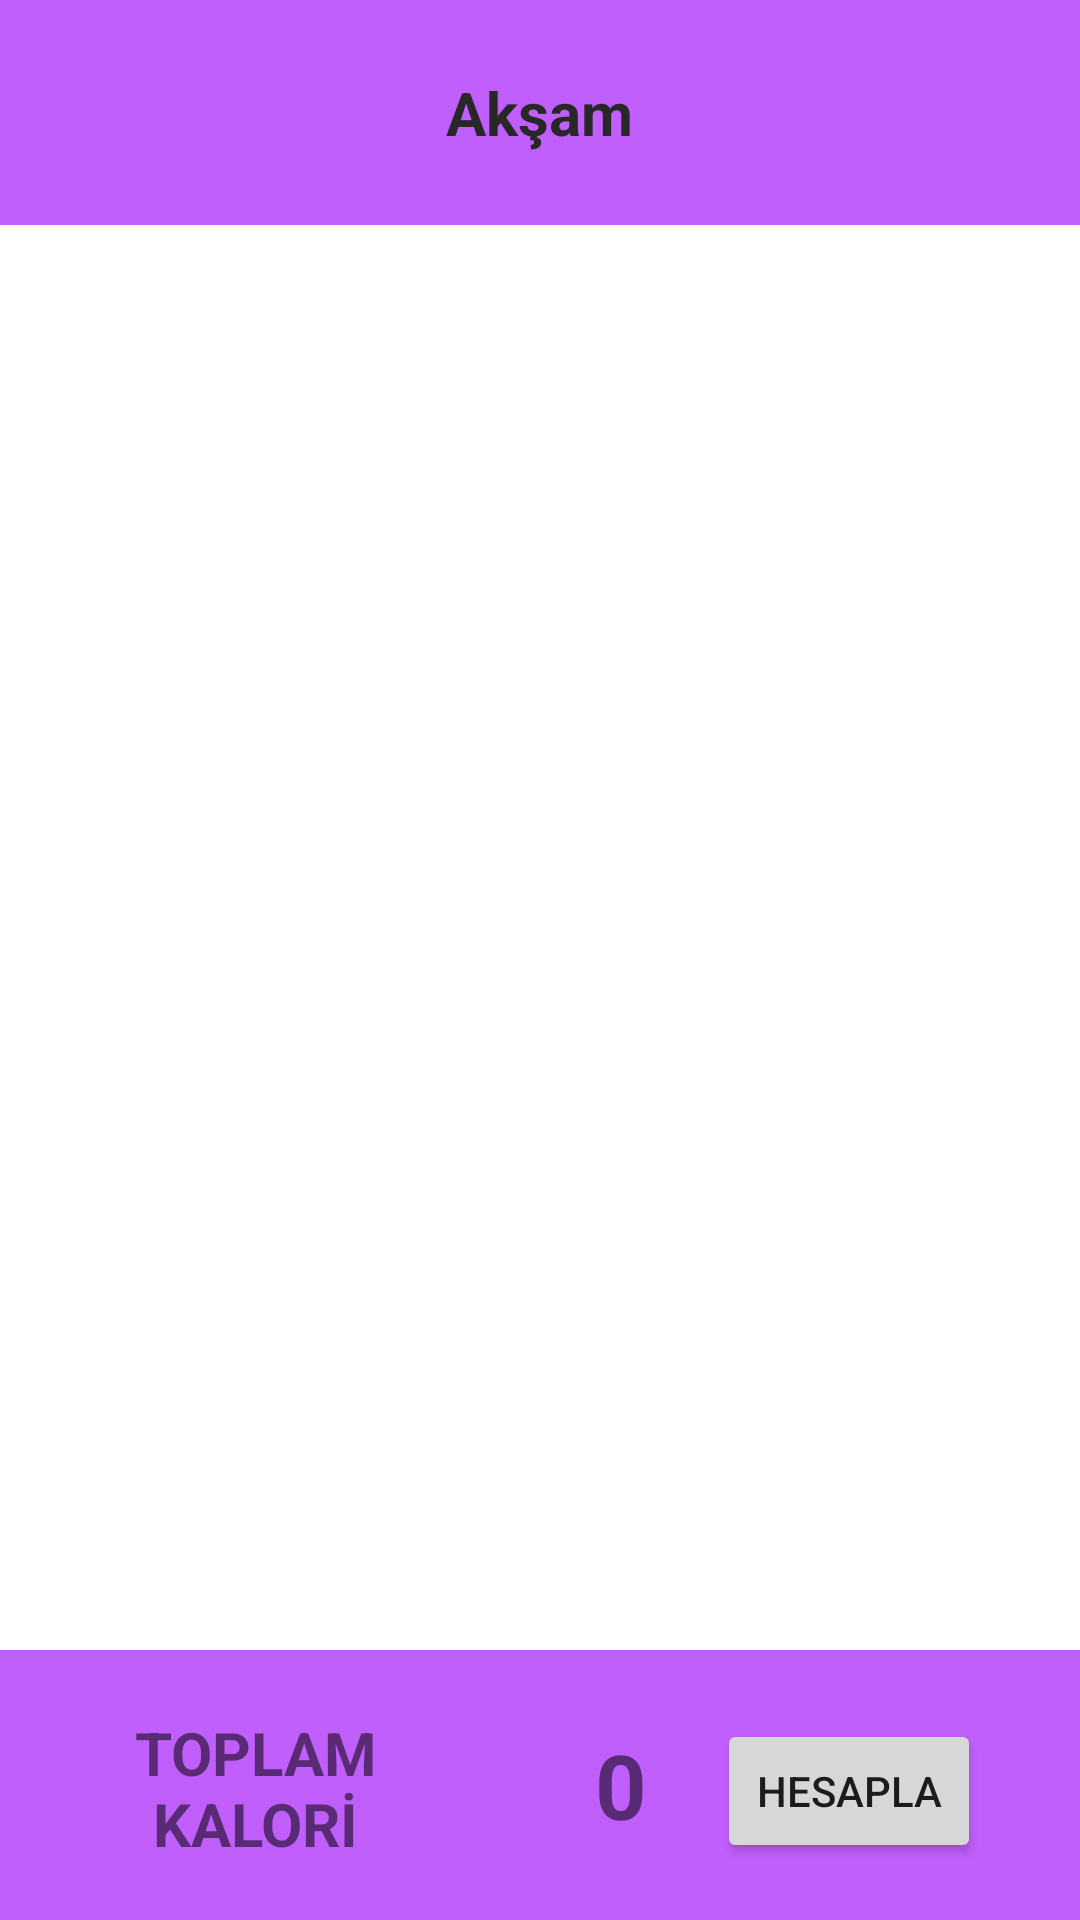

Here is an Android app screen rendered from its layout file. Give the layout XML and the strings, colors and styles it references.
<!-- AndroidManifest.xml: application theme Theme.Fitnessodev -->
<!-- res/layout/fragment_aksam.xml -->
<?xml version="1.0" encoding="utf-8"?>
<RelativeLayout xmlns:android="http://schemas.android.com/apk/res/android"
    xmlns:tools="http://schemas.android.com/tools"
    android:layout_width="match_parent"
    android:layout_height="match_parent"
    tools:context=".FragmentAksam">

    <androidx.recyclerview.widget.RecyclerView
        android:id="@+id/myrecycler"
        android:layout_width="match_parent"
        android:layout_height="wrap_content"

        android:layout_above="@+id/rel"
        android:layout_alignParentLeft="true"
        android:layout_alignParentTop="true"

        android:layout_marginTop="80dp" />

    <RelativeLayout

        android:id="@+id/rel"
        android:layout_width="match_parent"
        android:layout_height="90dp"
        android:background="#C15FFD"
        android:layout_alignParentBottom="true">

        <Button
            android:id="@+id/gonder3"
            android:layout_width="wrap_content"
            android:layout_height="wrap_content"
            android:layout_alignParentEnd="true"
            android:layout_alignParentBottom="true"
            android:layout_marginEnd="33dp"
            android:layout_marginBottom="19dp"
            android:text="HESAPLA" />

        <TextView
            android:layout_width="150dp"
            android:layout_height="60dp"
            android:layout_alignParentLeft="true"
            android:layout_alignParentTop="true"
            android:layout_marginLeft="10dp"
            android:layout_marginTop="16dp"
            android:gravity="center"
            android:text="TOPLAM KALORİ"
            android:textAlignment="center"
            android:textSize="20sp"
            android:textStyle="bold"/>

        <TextView
            android:id="@+id/kalori"
            android:layout_width="80dp"
            android:layout_height="60dp"
            android:layout_alignParentLeft="true"
            android:layout_alignParentTop="true"
            android:layout_marginLeft="167dp"
            android:layout_marginTop="15dp"
            android:gravity="center"
            android:text="0"
            android:textAlignment="center"
            android:textSize="30sp"
            android:textStyle="bold"/>

    </RelativeLayout>

    <RelativeLayout
        android:layout_width="match_parent"
        android:layout_height="75dp"
        android:background="#C15FFD">

        <TextView
            android:id="@+id/textView12"
            android:layout_width="wrap_content"
            android:layout_height="wrap_content"
            android:layout_centerVertical="true"
            android:layout_centerHorizontal="true"
            android:textSize="20sp"
            android:text="Akşam"
            android:textColor="#282828"
            android:textStyle="bold"/>
    </RelativeLayout>


</RelativeLayout>
<!-- resources referenced by this layout -->
<resources>
  <style name="Theme.Fitnessodev" parent="Theme.MaterialComponents.DayNight.DarkActionBar">
          
          <item name="colorPrimary">@color/purple_500</item>
          <item name="colorPrimaryVariant">@color/purple_700</item>
          <item name="colorOnPrimary">@color/white</item>
          
          <item name="colorSecondary">@color/teal_200</item>
          <item name="colorSecondaryVariant">@color/teal_700</item>
          <item name="colorOnSecondary">@color/black</item>
          
          <item name="android:statusBarColor">?attr/colorPrimaryVariant</item>
          
      </style>
  <color name="purple_500">#4B4EFD</color>
  <color name="purple_700">#3B00BF</color>
  <color name="white">#FFFFFFFF</color>
  <color name="teal_200">#FF03DAC5</color>
  <color name="teal_700">#3DF856</color>
  <color name="black">#FF000000</color>
</resources>
